Photos from the image-classification dataset "final_dataset" in the GitHub repository SliMac16/projekt_inz. Its 2 classes are: anomaly, clean.

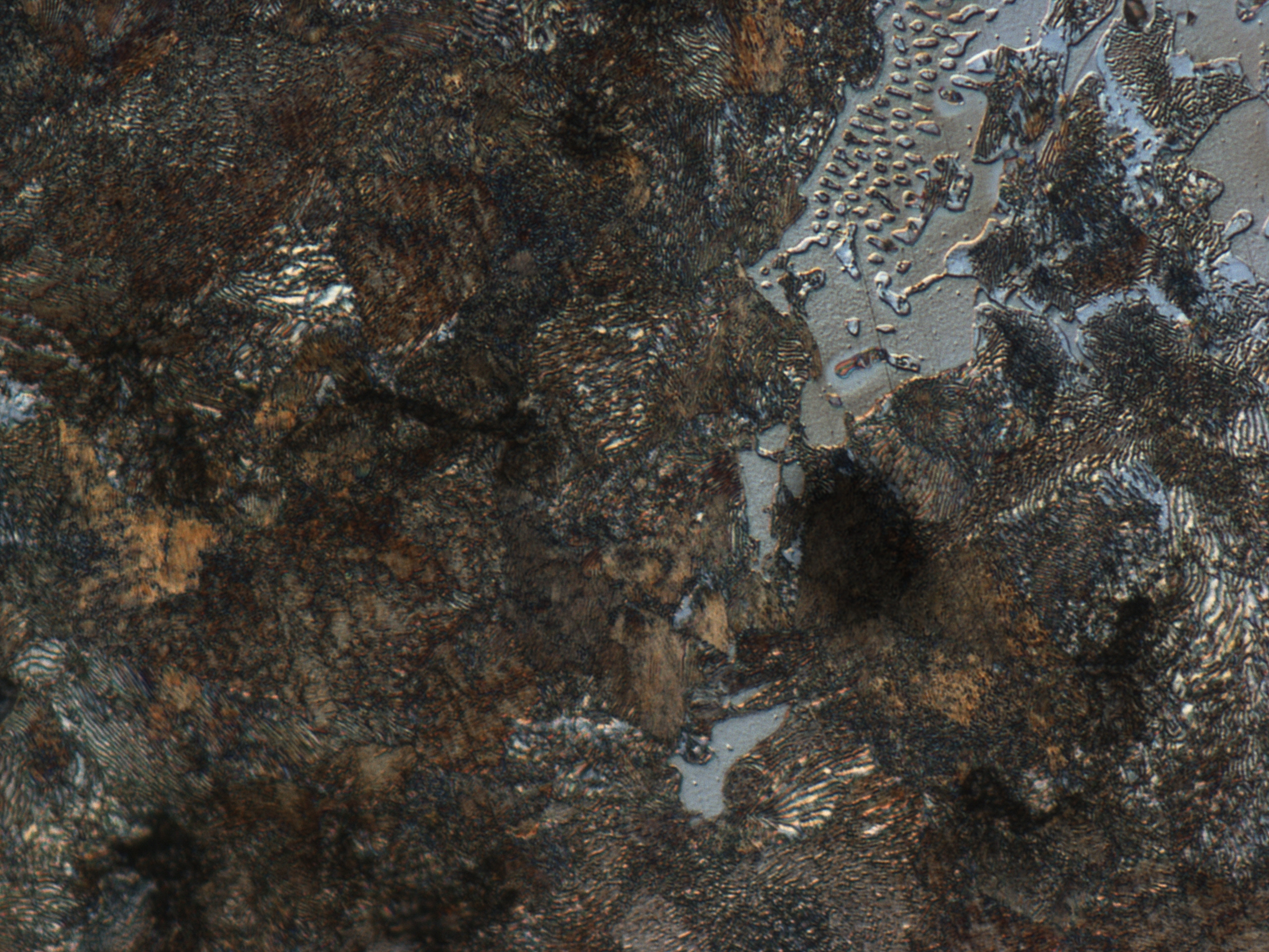
Label: anomaly

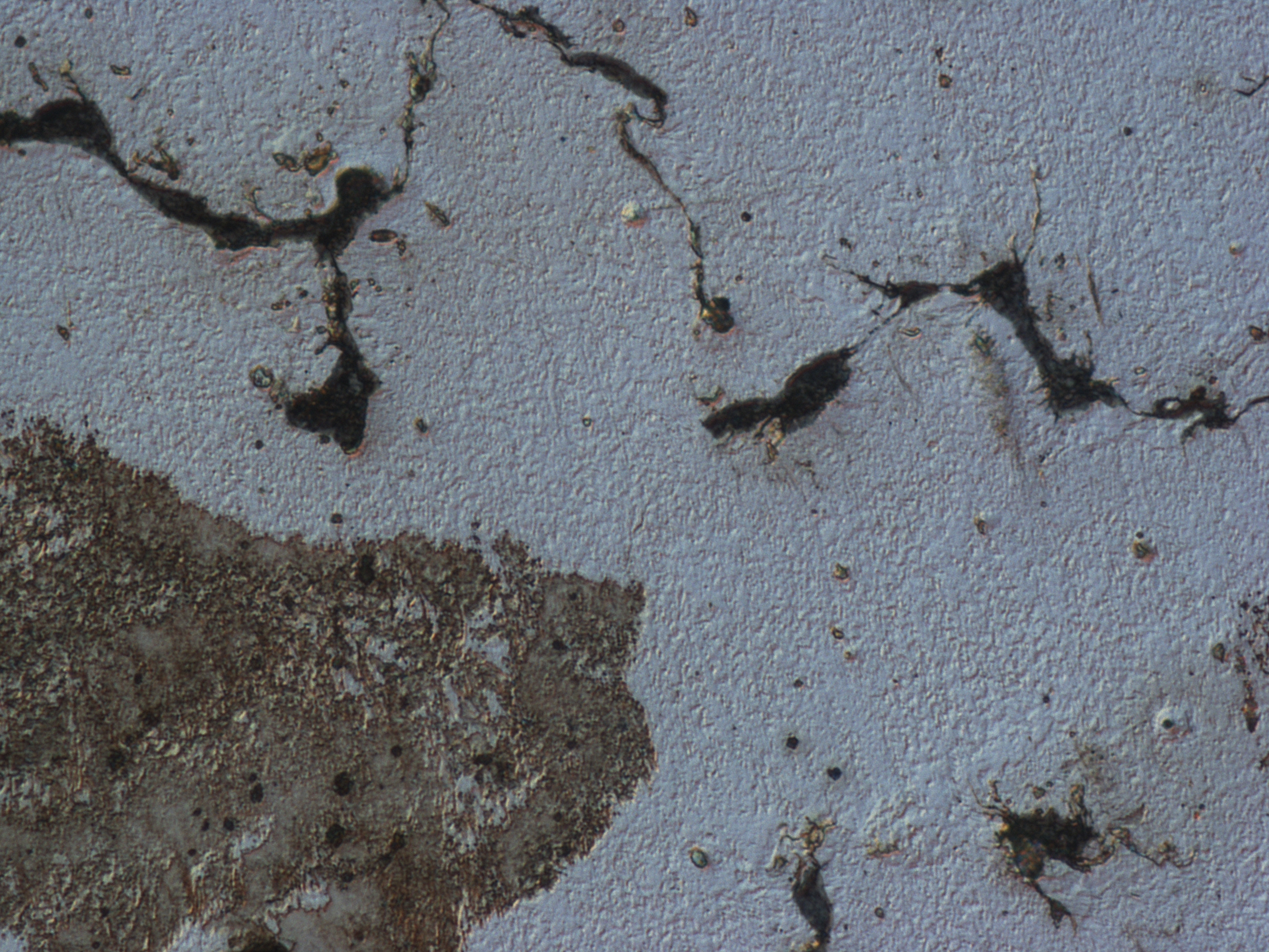
Label: clean

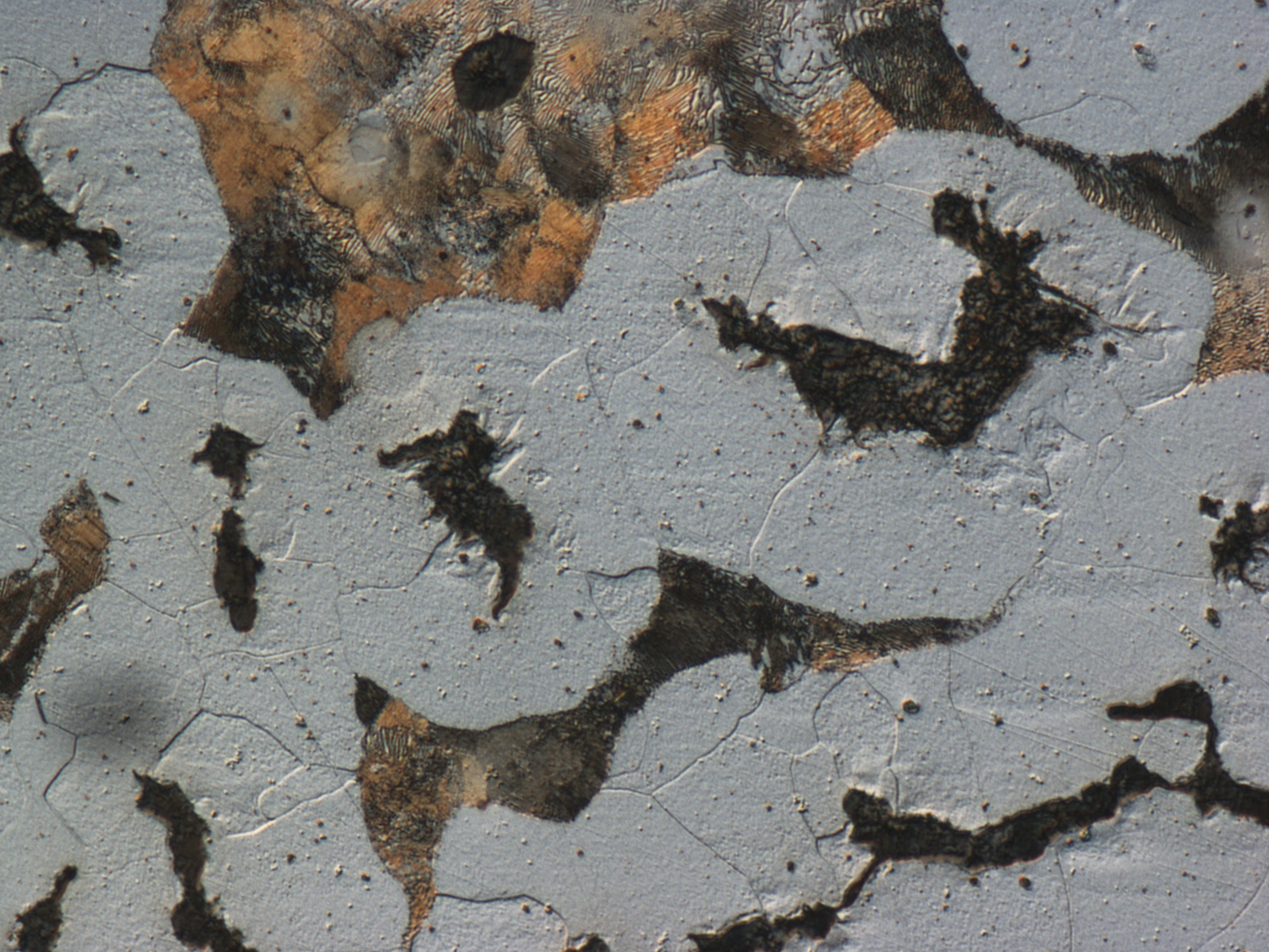
Label: anomaly

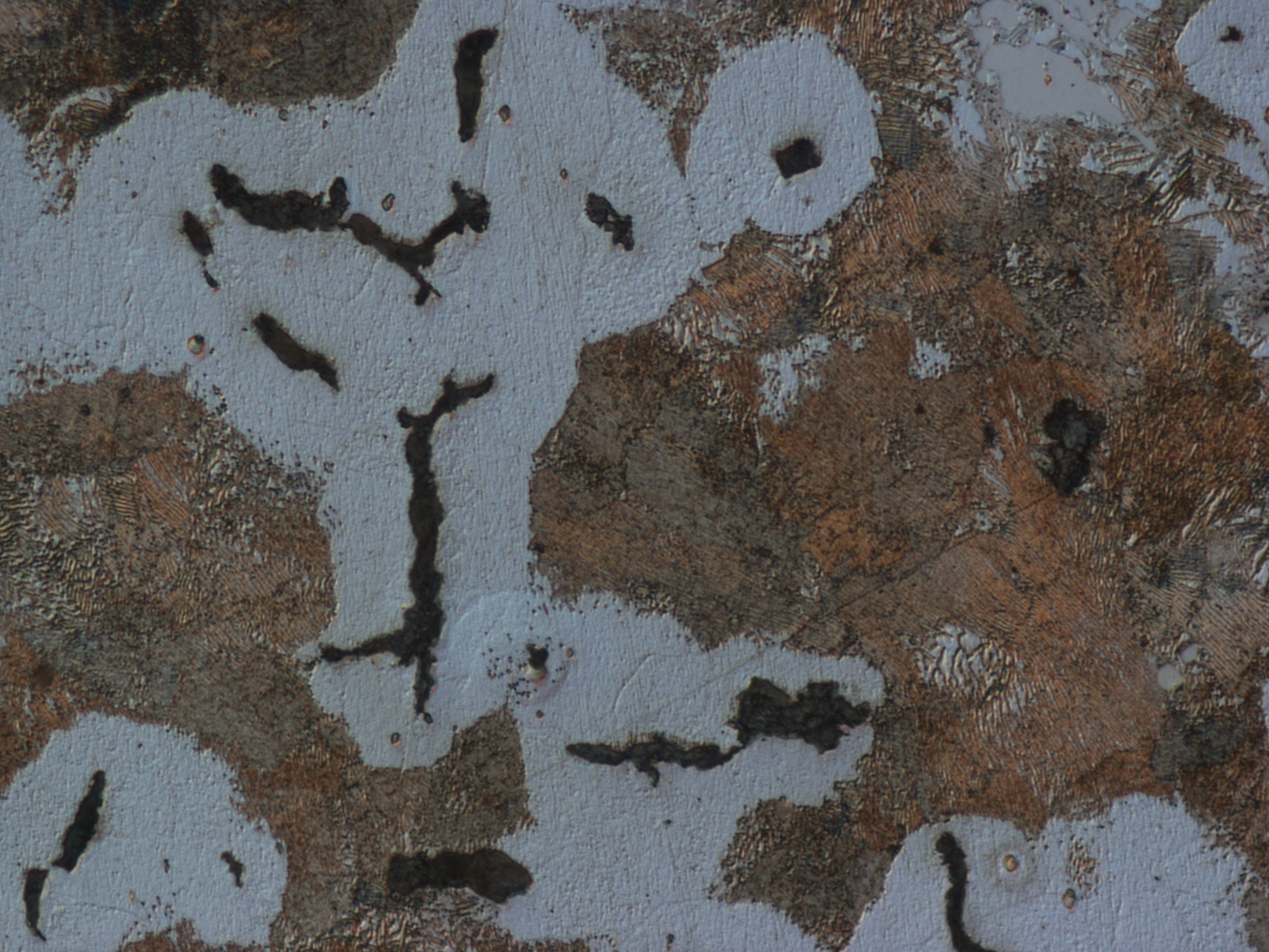
Label: clean
